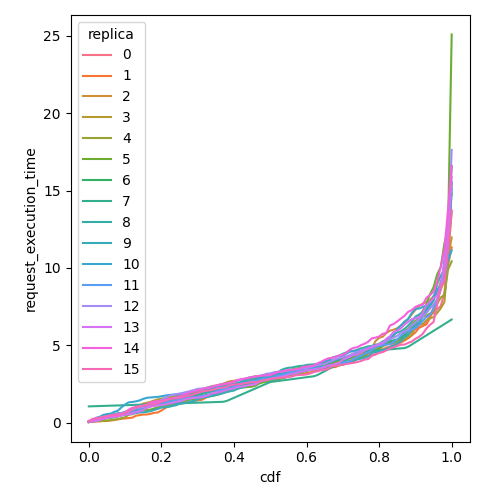

Data behind this chart, as committed beside it:
cdf, request_execution_time, replica
0.0, 0.05581, 0
0.01, 0.0942, 0
0.02, 0.1371, 0
0.03, 0.2292, 0
0.04, 0.2801, 0
0.05, 0.3647, 0
0.06, 0.4062, 0
0.07, 0.4304, 0
0.08, 0.5303, 0
0.09, 0.5852, 0
0.1, 0.6279, 0
0.11, 0.685, 0
0.12, 0.7704, 0
0.13, 0.8239, 0
0.14, 0.8548, 0
0.15, 0.9393, 0
0.16, 1.009, 0
0.17, 1.077, 0
0.18, 1.15, 0
0.19, 1.195, 0
0.2, 1.306, 0
0.21, 1.335, 0
0.22, 1.381, 0
0.23, 1.432, 0
0.24, 1.484, 0
0.25, 1.521, 0
0.26, 1.584, 0
0.27, 1.663, 0
0.28, 1.707, 0
0.29, 1.74, 0
0.3, 1.751, 0
0.31, 1.851, 0
0.32, 1.939, 0
0.33, 2.008, 0
0.34, 2.034, 0
0.35, 2.078, 0
0.36, 2.12, 0
0.37, 2.129, 0
0.38, 2.166, 0
0.39, 2.29, 0
0.4, 2.34, 0
0.41, 2.359, 0
0.42, 2.373, 0
0.43, 2.407, 0
0.44, 2.451, 0
0.45, 2.556, 0
0.46, 2.59, 0
0.47, 2.653, 0
0.48, 2.695, 0
0.49, 2.794, 0
0.5, 2.831, 0
0.51, 2.896, 0
0.52, 2.925, 0
0.53, 3.025, 0
0.54, 3.124, 0
0.55, 3.135, 0
0.56, 3.171, 0
0.57, 3.216, 0
0.58, 3.264, 0
0.59, 3.31, 0
... 1,556 more rows
